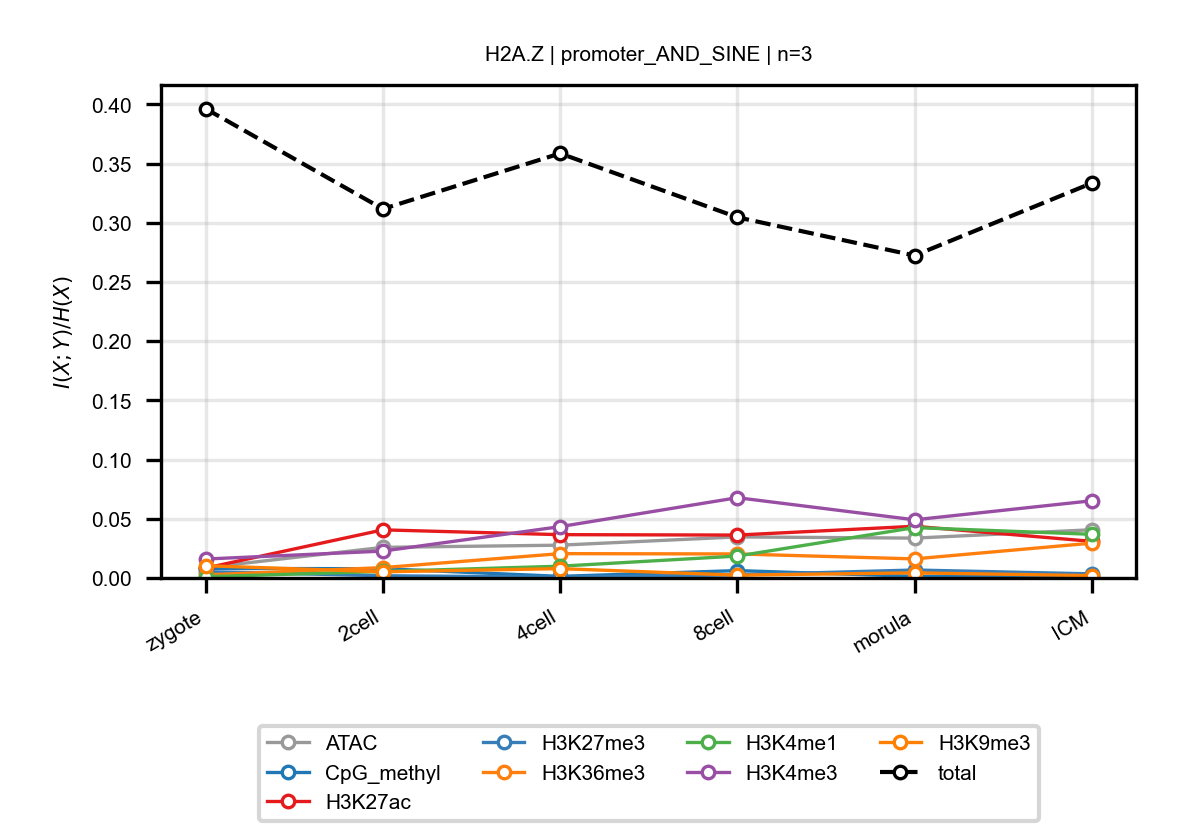

Source data for this figure (header and first rows):
anchor, target, n_bins, stage, block, normalized_mi
H2A.Z, ATAC, 3, zygote, promoter_AND_SINE, 0.008744
H2A.Z, ATAC, 3, 2cell, promoter_AND_SINE, 0.02587
H2A.Z, ATAC, 3, 4cell, promoter_AND_SINE, 0.02771
H2A.Z, ATAC, 3, 8cell, promoter_AND_SINE, 0.03468
H2A.Z, ATAC, 3, morula, promoter_AND_SINE, 0.03367
H2A.Z, ATAC, 3, ICM, promoter_AND_SINE, 0.04074
H2A.Z, CpG_methyl, 3, zygote, promoter_AND_SINE, 0.008029
H2A.Z, CpG_methyl, 3, 2cell, promoter_AND_SINE, 0.007832
H2A.Z, CpG_methyl, 3, 4cell, promoter_AND_SINE, 0.001353
H2A.Z, CpG_methyl, 3, 8cell, promoter_AND_SINE, 0.006229
H2A.Z, CpG_methyl, 3, morula, promoter_AND_SINE, 0.001375
H2A.Z, CpG_methyl, 3, ICM, promoter_AND_SINE, 0.001735
H2A.Z, H3K27ac, 3, zygote, promoter_AND_SINE, 0.008375
H2A.Z, H3K27ac, 3, 2cell, promoter_AND_SINE, 0.04064
H2A.Z, H3K27ac, 3, 4cell, promoter_AND_SINE, 0.03659
H2A.Z, H3K27ac, 3, 8cell, promoter_AND_SINE, 0.03625
H2A.Z, H3K27ac, 3, morula, promoter_AND_SINE, 0.04367
H2A.Z, H3K27ac, 3, ICM, promoter_AND_SINE, 0.03093
H2A.Z, H3K27me3, 3, zygote, promoter_AND_SINE, 0.005318
H2A.Z, H3K27me3, 3, 2cell, promoter_AND_SINE, 0.001881
H2A.Z, H3K27me3, 3, 4cell, promoter_AND_SINE, 0.0007077
H2A.Z, H3K27me3, 3, 8cell, promoter_AND_SINE, 0.002583
H2A.Z, H3K27me3, 3, morula, promoter_AND_SINE, 0.006734
H2A.Z, H3K27me3, 3, ICM, promoter_AND_SINE, 0.003473
H2A.Z, H3K36me3, 3, zygote, promoter_AND_SINE, 0.002606
H2A.Z, H3K36me3, 3, 2cell, promoter_AND_SINE, 0.008749
H2A.Z, H3K36me3, 3, 4cell, promoter_AND_SINE, 0.02055
H2A.Z, H3K36me3, 3, 8cell, promoter_AND_SINE, 0.0203
H2A.Z, H3K36me3, 3, morula, promoter_AND_SINE, 0.01612
H2A.Z, H3K36me3, 3, ICM, promoter_AND_SINE, 0.02944
H2A.Z, H3K4me1, 3, zygote, promoter_AND_SINE, 0.001053
H2A.Z, H3K4me1, 3, 2cell, promoter_AND_SINE, 0.005511
H2A.Z, H3K4me1, 3, 4cell, promoter_AND_SINE, 0.009939
H2A.Z, H3K4me1, 3, 8cell, promoter_AND_SINE, 0.01851
H2A.Z, H3K4me1, 3, morula, promoter_AND_SINE, 0.04256
H2A.Z, H3K4me1, 3, ICM, promoter_AND_SINE, 0.03689
H2A.Z, H3K4me3, 3, zygote, promoter_AND_SINE, 0.016
H2A.Z, H3K4me3, 3, 2cell, promoter_AND_SINE, 0.0227
H2A.Z, H3K4me3, 3, 4cell, promoter_AND_SINE, 0.04336
H2A.Z, H3K4me3, 3, 8cell, promoter_AND_SINE, 0.06782
H2A.Z, H3K4me3, 3, morula, promoter_AND_SINE, 0.04913
H2A.Z, H3K4me3, 3, ICM, promoter_AND_SINE, 0.06522
H2A.Z, H3K9me3, 3, zygote, promoter_AND_SINE, 0.01034
H2A.Z, H3K9me3, 3, 2cell, promoter_AND_SINE, 0.005199
H2A.Z, H3K9me3, 3, 4cell, promoter_AND_SINE, 0.007881
H2A.Z, H3K9me3, 3, 8cell, promoter_AND_SINE, 0.00238
H2A.Z, H3K9me3, 3, morula, promoter_AND_SINE, 0.004324
H2A.Z, H3K9me3, 3, ICM, promoter_AND_SINE, 0.001974
H2A.Z, total, 3, zygote, promoter_AND_SINE, 0.3964
H2A.Z, total, 3, 2cell, promoter_AND_SINE, 0.3118
H2A.Z, total, 3, 4cell, promoter_AND_SINE, 0.3587
H2A.Z, total, 3, 8cell, promoter_AND_SINE, 0.3047
H2A.Z, total, 3, morula, promoter_AND_SINE, 0.2724
H2A.Z, total, 3, ICM, promoter_AND_SINE, 0.3336
